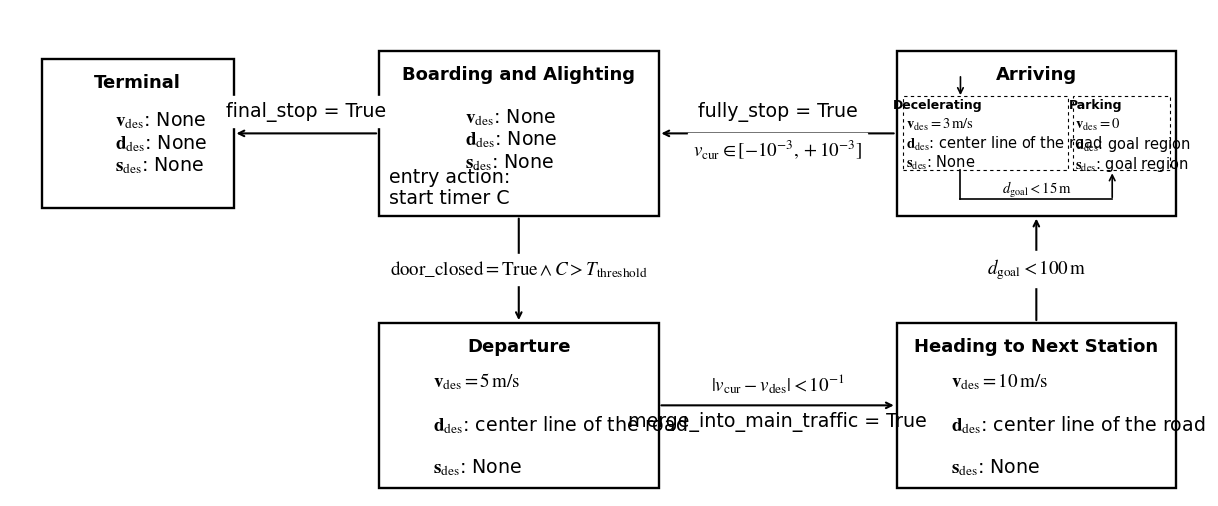

Here is the Python script that generated this plot:
import matplotlib.pyplot as plt

# 统一使用Times New Roman字体
plt.rcParams.update({
    "font.family": "serif",
    "font.serif": ["Times New Roman"],
    "mathtext.fontset": "stix",
    "mathtext.rm": "Times New Roman",
    "font.monospace": ["Times New Roman"]
})

SCALE = 1.3  # 除 Arriving 内部 & 状态名称外，其他文字放大倍数

# —— 调整参数 —— #
SHIFT_BA_DEP = 0.6       # BA 与 Departure 整体向左移动的距离
ARROW_SHORTEN_BT = 0.6   # 缩短 BA→Terminal 水平箭头（终点向右移）
LABEL_LEFT_SHIFT = 0.4   # 将 "final_stop = True" 再向左偏的量

def draw_state_diagram():

    fig, ax = plt.subplots(figsize=(12.5, 5))
    ax.set_ylim(0.6, 6.5)
    ax.axis('off')

    # —— 可调公共边距（左右相等）——
    MARGIN = 0.5

    boxes = {
        "Terminal": {"xy": (-6.50, 4.1), "w": 3.0, "h": 1.8},
        "Boarding and Alighting": {"xy": (0.25, 4.0), "w": 3.5, "h": 2.0},
        "Departure": {"xy": (0.25, 0.7), "w": 3.5, "h": 2.0},
        "Heading to Next Station": {"xy": (7.75, 0.7), "w": 3.5, "h": 2.0},
        "Arriving": {"xy": (7.75, 4.0), "w": 3.5, "h": 2.0},
    }

    # —— 面积 +25%（宽度×1.25），右边框保持不变 ——
    grow_factor = 1.25
    to_grow = ["Boarding and Alighting", "Departure", "Heading to Next Station", "Arriving"]
    for name in to_grow:
        x, y = boxes[name]["xy"]
        w, h = boxes[name]["w"], boxes[name]["h"]
        right = x + w
        new_w = w * grow_factor
        boxes[name]["w"] = new_w
        boxes[name]["xy"] = (right - new_w, y)

    # —— 将 BA 与 Departure 整体左移 —— #
    for name in ["Boarding and Alighting", "Departure"]:
        x, y = boxes[name]["xy"]
        boxes[name]["xy"] = (x - SHIFT_BA_DEP, y)

    # —— 依据“等边距”设定画布左右边界 ——
    h2n_right = boxes["Heading to Next Station"]["xy"][0] + boxes["Heading to Next Station"]["w"]
    xmax = h2n_right + MARGIN
    terminal_left = boxes["Terminal"]["xy"][0]
    xmin = terminal_left - MARGIN
    ax.set_xlim(xmin, xmax)

    def bx(name):
        info = boxes[name]
        x, y, w, h = info["xy"][0], info["xy"][1], info["w"], info["h"]
        return {"x": x, "y": y, "w": w, "h": h,
                "left": x, "right": x + w, "top": y + h, "bottom": y,
                "cx": x + w/2, "cy": y + h/2}

    # 绘制盒子
    for name, info in boxes.items():
        x, y, w, h = info["xy"][0], info["xy"][1], info["w"], info["h"]
        ax.add_patch(plt.Rectangle((x, y), w, h, fill=False, linewidth=1.7))
        # 状态名称：保持不变（字号 13）
        ax.text(x + w / 2, y + h - 0.18, name, ha='center', va='top',
                fontsize=13, fontweight='bold', fontfamily='Times New Roman')

        if name == "Boarding and Alighting":
            ax.text(x + 1.35, y + h - 0.68,
                    "\n".join([
                        r"$\mathbf{v}_{\mathrm{des}}$: None",
                        r"$\mathbf{d}_{\mathrm{des}}$: None",
                        r"$\mathbf{s}_{\mathrm{des}}$: None",
                    ]),
                    ha='left', va='top', fontsize=10.5 * SCALE, fontfamily='Times New Roman', linespacing=1.1)
            ax.text(x + 0.15, y + h - 1.42,
                    "\n".join(["entry action:", "start timer C"]),
                    ha='left', va='top', fontsize=10.5 * SCALE, fontfamily='Times New Roman', linespacing=1.1)

        elif name == "Terminal":
            ax.text(x + 1.15, y + h - 0.62,
                    "\n".join([
                        r"$\mathbf{v}_{\mathrm{des}}$: None",
                        r"$\mathbf{d}_{\mathrm{des}}$: None",
                        r"$\mathbf{s}_{\mathrm{des}}$: None",
                    ]),
                    ha='left', va='top', fontsize=10.5 * SCALE, fontfamily='Times New Roman', linespacing=1.1)

        elif name == "Departure":
            ax.text(x + 0.85, y + h - 0.58,
                    "\n".join([
                        r"$\mathbf{v}_{\mathrm{des}} = 5\,\mathrm{m/s}$",
                        "",
                        r"$\mathbf{d}_{\mathrm{des}}$: center line of the road",
                        "",
                        r"$\mathbf{s}_{\mathrm{des}}$: None"
                    ]),
                    ha='left', va='top', fontsize=10.5 * SCALE, fontfamily='Times New Roman', linespacing=1.1)

        elif name == "Heading to Next Station":
            ax.text(x + 0.85, y + h - 0.58,
                    "\n".join([
                        r"$\mathbf{v}_{\mathrm{des}} = 10\,\mathrm{m/s}$",
                        "",
                        r"$\mathbf{d}_{\mathrm{des}}$: center line of the road",
                        "",
                        r"$\mathbf{s}_{\mathrm{des}}$: None"
                    ]),
                    ha='left', va='top', fontsize=10.5 * SCALE, fontfamily='Times New Roman', linespacing=1.1)

        elif name == "Arriving":
            # Arriving 内部：全部保持原字号（10.5 / 9）
            block_top = [
                r"$\mathbf{v}_{\mathrm{des}} = 3\,\mathrm{m/s}$",
                r"$\mathbf{d}_{\mathrm{des}}$: center line of the road",
                r"$\mathbf{s}_{\mathrm{des}}$: None"
            ]
            block_bottom = [
                r"$\mathbf{v}_{\mathrm{des}} = 0$",
                r"$\mathbf{d}_{\mathrm{des}}$: goal region",
                r"$\mathbf{s}_{\mathrm{des}}$: goal region"
            ]
            # 左列文本
            ax.text(x + 0.15, y + h - 0.65-0.15, "\n".join(block_top),
                    ha='left', va='top', fontsize=10.5, fontfamily='Times New Roman', linespacing=1.1)
            # 右列文本
            ax.text(x + 2.8, y + h - 0.65-0.15, "\n".join(block_bottom),
                    ha='left', va='top', fontsize=10.5, fontfamily='Times New Roman', linespacing=1.1)

            rect_top = y + h - 0.40      # 顶部略高于文字
            rect_h  = 0.90               # 底线上抬 → 框更矮

            center = x + w / 2
            pad_x  = 0.10                # 两侧内边距
            GAP    = 0.18                # 中间空隙，确保不相连

            # block_top（左块）：右边界向右扩一些（更宽）
            left_rect_x = x + pad_x
            desired_left_right = center + 0.50
            max_left_right = (x + w - pad_x) - GAP - 0.10
            left_rect_right = min(desired_left_right, max_left_right)
            left_rect_w = max(0.1, left_rect_right - left_rect_x)
            ax.add_patch(plt.Rectangle((left_rect_x, rect_top - rect_h-0.15),
                                       left_rect_w, rect_h,
                                       fill=False, linestyle=(0, (3, 3)), linewidth=0.8, zorder=2))

            # block_bottom（右块）：左边界往右收（更窄）
            right_rect_x = left_rect_right + GAP-0.1
            right_rect_right = x + w - pad_x
            right_rect_w = max(0.1, right_rect_right - right_rect_x)
            ax.add_patch(plt.Rectangle((right_rect_x, rect_top - rect_h-0.15),
                                       right_rect_w, rect_h,
                                       fill=False, linestyle=(0, (3, 3)), linewidth=0.8, zorder=2))

            # —— 计算两个方框的底边 y 值（相同）——
            rect_bottom_y = rect_top - rect_h - 0.15  # NEW: 虚线方框底边 y

            # 状态内部的标签位置（保持不变）
            mid_y = y + h - 1.8

            # 原“水平箭头”改造：
            # 1) 定义左右两端点（左点 / 右点）
            left_pt  = (x + 1.0,     mid_y)
            right_pt = (x + w - 1.0, mid_y)

            # 2) 先从左点作垂线到“左方框底边”
            ax.plot([left_pt[0], left_pt[0]],
                    [left_pt[1], rect_bottom_y],
                    linewidth=1.2, zorder=3,color = "black")  # NEW: 左点垂线

            # 3) 用“无箭头”的线段连接左点与右点（取代原水平箭头）
            ax.plot([left_pt[0], right_pt[0]],
                    [left_pt[1], right_pt[1]],
                    linewidth=1.2, zorder=3,color ="black" )  # NEW: 左右点连线（无箭头）

            # 4) 以右点为起点，画新箭头，指向“右方框底边”
            ax.annotate("",
                        xy=(right_pt[0], rect_bottom_y),  # 箭头尖到达右方框底边
                        xytext=(right_pt[0], right_pt[1]-0.01),
                        arrowprops=dict(arrowstyle="->", linewidth=1.2),
                        zorder=3)  # NEW: 右点→右方框底边的新箭头

            # --- NEW: 粗略取 A 的位置，画一条水平线 + 一个箭头（全黑） ---
            A_mid_y = y + h - 0.30  # 近似当作“Arriving”标题的中线 y
            A_left_x_approx = x + w / 2 - 0.35  # 近似当作字母 A 的左沿 x
            seg_right = (A_left_x_approx - 0.15, A_mid_y)  # 右端点：在 A 左边再左 0.15
            seg_left = (left_pt[0], A_mid_y)  # 左端点：x 与左点一致

            # 新水平线段（黑色）
            # ax.plot([seg_left[0], seg_right[0]],
            #         [seg_left[1], seg_right[1]],
            #         linewidth=1.2, zorder=3, color="black")

            # 新箭头：尾部在这条线段左端点；尖端在左虚线方框顶边上（黑色）
            top_y = rect_top - 0.15
            tip_x = min(max(seg_left[0], left_rect_x), left_rect_x + left_rect_w)
            ax.annotate("", xy=(tip_x, top_y-0.02), xytext=(seg_left[0], seg_left[1]+0.02),
                        arrowprops=dict(arrowstyle="->", linewidth=1.2, color="black"),
                        zorder=3)

            # 条件文本（保持不变）
            ax.text(x + w / 2, mid_y + 0.0, r"$d_{\mathrm{goal}} < 15\,\mathrm{m}$",
                    ha='center', va='bottom', fontsize=10.5, fontfamily='Times New Roman',
                    backgroundcolor='white', zorder=1)

            # 小标题
            left_label_x = left_rect_x + left_rect_w / 2 - 0.75
            right_label_x = right_rect_x + right_rect_w / 2 - 0.40
            label_y = rect_top -0.19  # 标题离框顶稍微留点间距

            ax.text(left_label_x, label_y-0.15, "Decelerating",
                    ha='center', va='bottom',
                    fontsize=9, fontweight='bold',
                    fontfamily='Times New Roman', backgroundcolor='white', zorder=0)

            ax.text(right_label_x, label_y-0.15, "Parking",
                    ha='center', va='bottom',
                    fontsize=9, fontweight='bold',
                    fontfamily='Times New Roman', backgroundcolor='white', zorder=0)

    # 水平箭头的上下偏移
    LABEL_UP = 0.26
    LABEL_DOWN = 0.20

    def arrow(start, end, label=None, label_pos=None, text_below=None):
        ax.annotate("", xy=end, xytext=start,
                    arrowprops=dict(arrowstyle="->", linewidth=1.5))
        if label:
            if label_pos:
                lx, ly = label_pos
            else:
                lx = (start[0] + end[0]) / 2
                ly = (start[1] + end[1]) / 2 + LABEL_UP
            ax.text(lx, ly, label, ha='center', va='center',
                    fontsize=10.5 * SCALE, fontfamily='Times New Roman', backgroundcolor='white')
        if text_below:
            bx = (start[0] + end[0]) / 2
            by = (start[1] + end[1]) / 2 - LABEL_DOWN
            ax.text(bx, by, text_below, ha='center', va='center',
                    fontsize=10.5 * SCALE, fontfamily='Times New Roman', backgroundcolor='white')

    # ----- 箭头（自动基于盒子边缘） -----
    BA  = bx("Boarding and Alighting")
    DEP = bx("Departure")
    H2N = bx("Heading to Next Station")
    ARR = bx("Arriving")
    TER = bx("Terminal")

    # BA -> Terminal（水平，缩短箭头 + 标签左移）
    start_bt = (BA["left"], BA["cy"])
    end_bt   = (TER["right"], TER["cy"])  # 终点右移 → 箭头更短
    midx_bt  = (start_bt[0] + end_bt[0]) / 2 - LABEL_LEFT_SHIFT
    midy_bt  = (start_bt[1] + end_bt[1]) / 2 + LABEL_UP
    arrow(start_bt, end_bt, label="final_stop = True", label_pos=(midx_bt+0.4, midy_bt))

    # BA -> Departure（竖直，中点放标签）
    start_bd = (BA["cx"], BA["bottom"])
    end_bd   = (DEP["cx"], DEP["top"])
    mid_bd   = ((start_bd[0] + end_bd[0]) / 2, (start_bd[1] + end_bd[1]) / 2)
    arrow(start_bd, end_bd,
          label=r"$\mathrm{door\_closed} = \mathrm{True} \wedge C > T_{\mathrm{threshold}}$",
          label_pos=mid_bd)

    # Departure -> H2N（水平）
    start_dh = (DEP["right"], DEP["cy"])
    end_dh   = (H2N["left"], H2N["cy"])
    arrow(start_dh, end_dh)
    midx_dh = (start_dh[0] + end_dh[0]) / 2
    midy_dh = (start_dh[1] + end_dh[1]) / 2
    ax.text(midx_dh, midy_dh + LABEL_UP,
            r"$|v_{\mathrm{cur}} - v_{\mathrm{des}}|<10^{-1}$",
            ha='center', va='center', fontsize=10.5 * SCALE, fontfamily='Times New Roman', backgroundcolor='white')
    ax.text(midx_dh, midy_dh - LABEL_DOWN,
            r"merge_into_main_traffic = True",
            ha='center', va='center', fontsize=10.5 * SCALE, fontfamily='Times New Roman', backgroundcolor='white',zorder=0)

    # H2N -> Arriving（竖直，中点放标签）
    start_ha = (H2N["cx"], H2N["top"])
    end_ha   = (ARR["cx"], ARR["bottom"])
    mid_ha   = ((start_ha[0] + end_ha[0]) / 2, (start_ha[1] + end_ha[1]) / 2)
    arrow(start_ha, end_ha,
          label=r"$d_{\mathrm{goal}} < 100\,\mathrm{m}$",
          label_pos=mid_ha)

    # Arriving -> BA（水平）
    start_ab = (ARR["left"], ARR["cy"])
    end_ab   = (BA["right"], BA["cy"])
    arrow(start_ab, end_ab)
    midx_ab = (start_ab[0] + end_ab[0]) / 2
    midy_ab = (start_ab[1] + end_ab[1]) / 2
    ax.text(midx_ab, midy_ab + LABEL_UP, "fully_stop = True",
            ha='center', va='center', fontsize=10.5 * SCALE, fontfamily='Times New Roman', backgroundcolor='white')
    ax.text(midx_ab, midy_ab - LABEL_DOWN,
            r"$v_{\mathrm{cur}} \in [-10^{-3}, +10^{-3}]$",
            ha='center', va='center', fontsize=10.5 * SCALE, fontfamily='Times New Roman', backgroundcolor='white')

    plt.tight_layout(pad=0.2)
    plt.savefig('state_diagram.pdf', dpi=300, bbox_inches='tight', pad_inches=0.05)
    plt.savefig('state_diagram.png', dpi = 1200, bbox_inches='tight', pad_inches=0.05)
    plt.show()

if __name__ == "__main__":
    draw_state_diagram()
